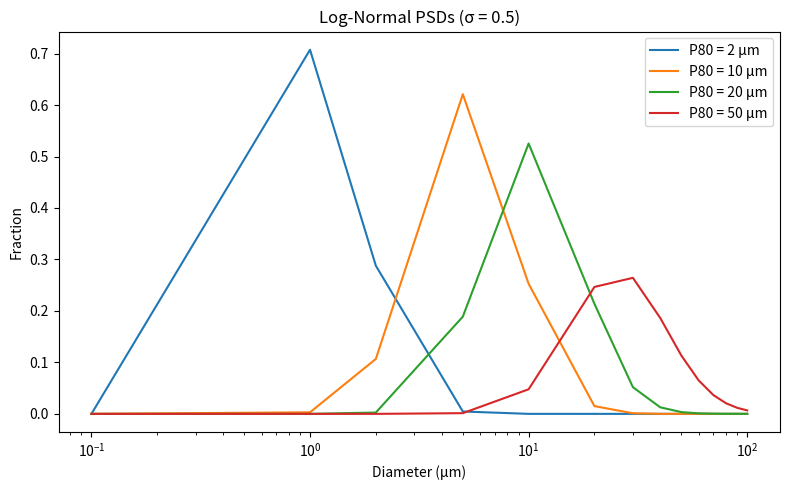

The script that saved this image:
# 根据对数正态分布的粒径分布，给定标准差，推得2、10、20、50μm粒径分布

import numpy as np
import pandas as pd
import matplotlib.pyplot as plt
import os


def generate_psd_for_multiple_p80(
        sigma,
        save_folder='E:/wzy/1-CDR-Base/EW/Output/Grain Size Distribution/',
        plot=True,
        uncertainty=False
):
    """
    根据对数正态分布生成多个P80的PSD。

    1. 无论 uncertainty 为真假，函数都会返回包含所有结果的字典 psd_dict。
    2. 仅当 uncertainty=False 时，才会将结果保存为 CSV 文件至 save_folder。

    Parameters
    ----------
    sigma : float
        对数正态分布的标准差
    save_folder : str
        存储csv的文件夹
    plot : bool
        是否绘制曲线
    uncertainty : bool
        是否为不确定性分析模式（True时不保存文件）

    Returns
    -------
    psd_dict : dict
        {p80_value: pd.DataFrame}，包含各粒径的分布数据
    """

    p80_list = [2, 10, 20, 50]

    # 默认14个离散粒径
    d_values = np.array([
        0.1, 1, 2, 5, 10, 20,
        30, 40, 50, 60, 70,
        80, 90, 100
    ])  # μm

    psd_dict = {}

    # 准备绘图
    if plot:
        plt.figure(figsize=(8, 5))

    for p80 in p80_list:
        # 计算 μ
        z_p80 = 0.8416
        mu = np.log(p80) - z_p80 * sigma

        # 计算 pdf
        pdf = (1 / (d_values * sigma * np.sqrt(2 * np.pi))) * np.exp(- (np.log(d_values) - mu) ** 2 / (2 * sigma ** 2))

        # 归一化为质量分数
        fraction = pdf / pdf.sum()

        df = pd.DataFrame({
            'Diameter': d_values,
            'Fraction': fraction
        })

        # === 始终将结果存入字典，方便函数返回 ===
        psd_dict[p80] = df

        # === 仅当 uncertainty 为 False 时，保存文件 ===
        if not uncertainty:
            # 确保文件夹存在
            if not os.path.exists(save_folder):
                os.makedirs(save_folder)

            save_path = os.path.join(save_folder, f'Grain Size Distribution ({int(p80)} μm).csv')
            df.to_csv(save_path, index=False, encoding='utf-8-sig')
            # print(f'已保存：{save_path}')

        # 绘图
        if plot:
            plt.plot(d_values, fraction, label=f'P80 = {p80} μm')

    if plot:
        plt.xscale('log')
        plt.xlabel('Diameter (μm)')
        plt.ylabel('Fraction')
        plt.legend()
        plt.title(f'Log-Normal PSDs (σ = {sigma})')
        plt.tight_layout()
        plt.show()

        # === 始终返回数据字典 ===
    return psd_dict

if __name__ == "__main__":
    result_dict = generate_psd_for_multiple_p80(
        sigma=0.5,
        save_folder='E:/wzy/1-CDR-Base/EW/Output/Grain Size Distribution/',
        plot=True,
        uncertainty=False
    )

    # 打印查看返回结果的一个示例
    print("函数返回了字典，包含 keys:", result_dict.keys())
    print("2μm 的数据预览:\n", result_dict[2].head())
